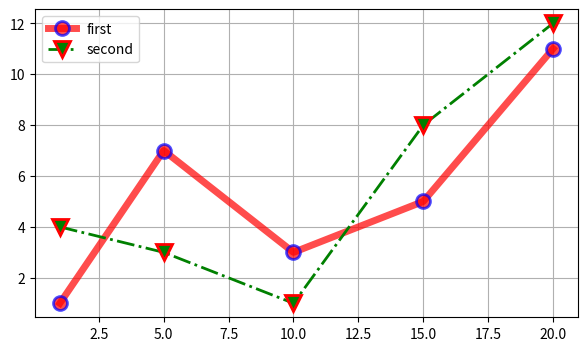

Generate this figure with matplotlib:
import matplotlib.pyplot as plt
# Координаты точек по x
x = [1, 5, 10, 15, 20]
# Координаты точек графика first по оси y
y1 = [1, 7, 3, 5, 11]
# Координаты точек графика second по оси y
y2 = [4, 3, 1, 8, 12]
plt.figure(figsize=(7, 4)) # Размер рисунка
# Построение графика first
plt.plot(x, y1, 'o-r', alpha=0.7, label="first", lw=5, mec='b', mew=2, ms=10)
# Построение графика second
plt.plot(x, y2, 'v-.g', label="second", mec='r', lw=2, mew=2, ms=12)
plt.legend() # Отображение легенды
plt.grid(True) # Отображение сетки
plt.show() # Отображение графика